Dataset: IDID_cropped_224 (GitHub, alema416/HI4Lines_Insp). Classes: broken, healthy.

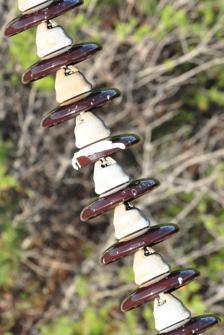
Label: broken

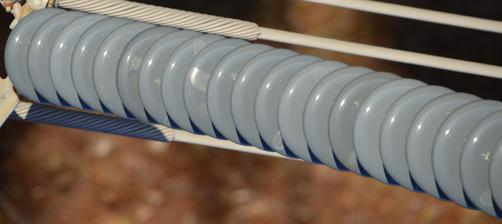
Label: healthy

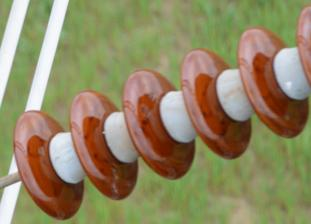
Label: healthy

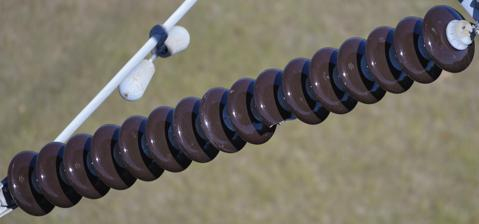
Label: broken

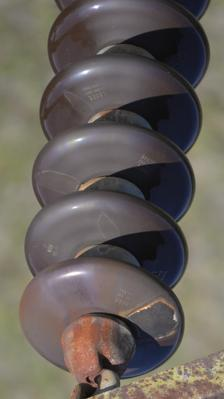
Label: healthy

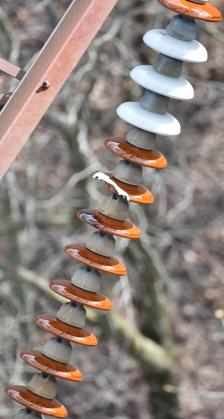
Label: broken
